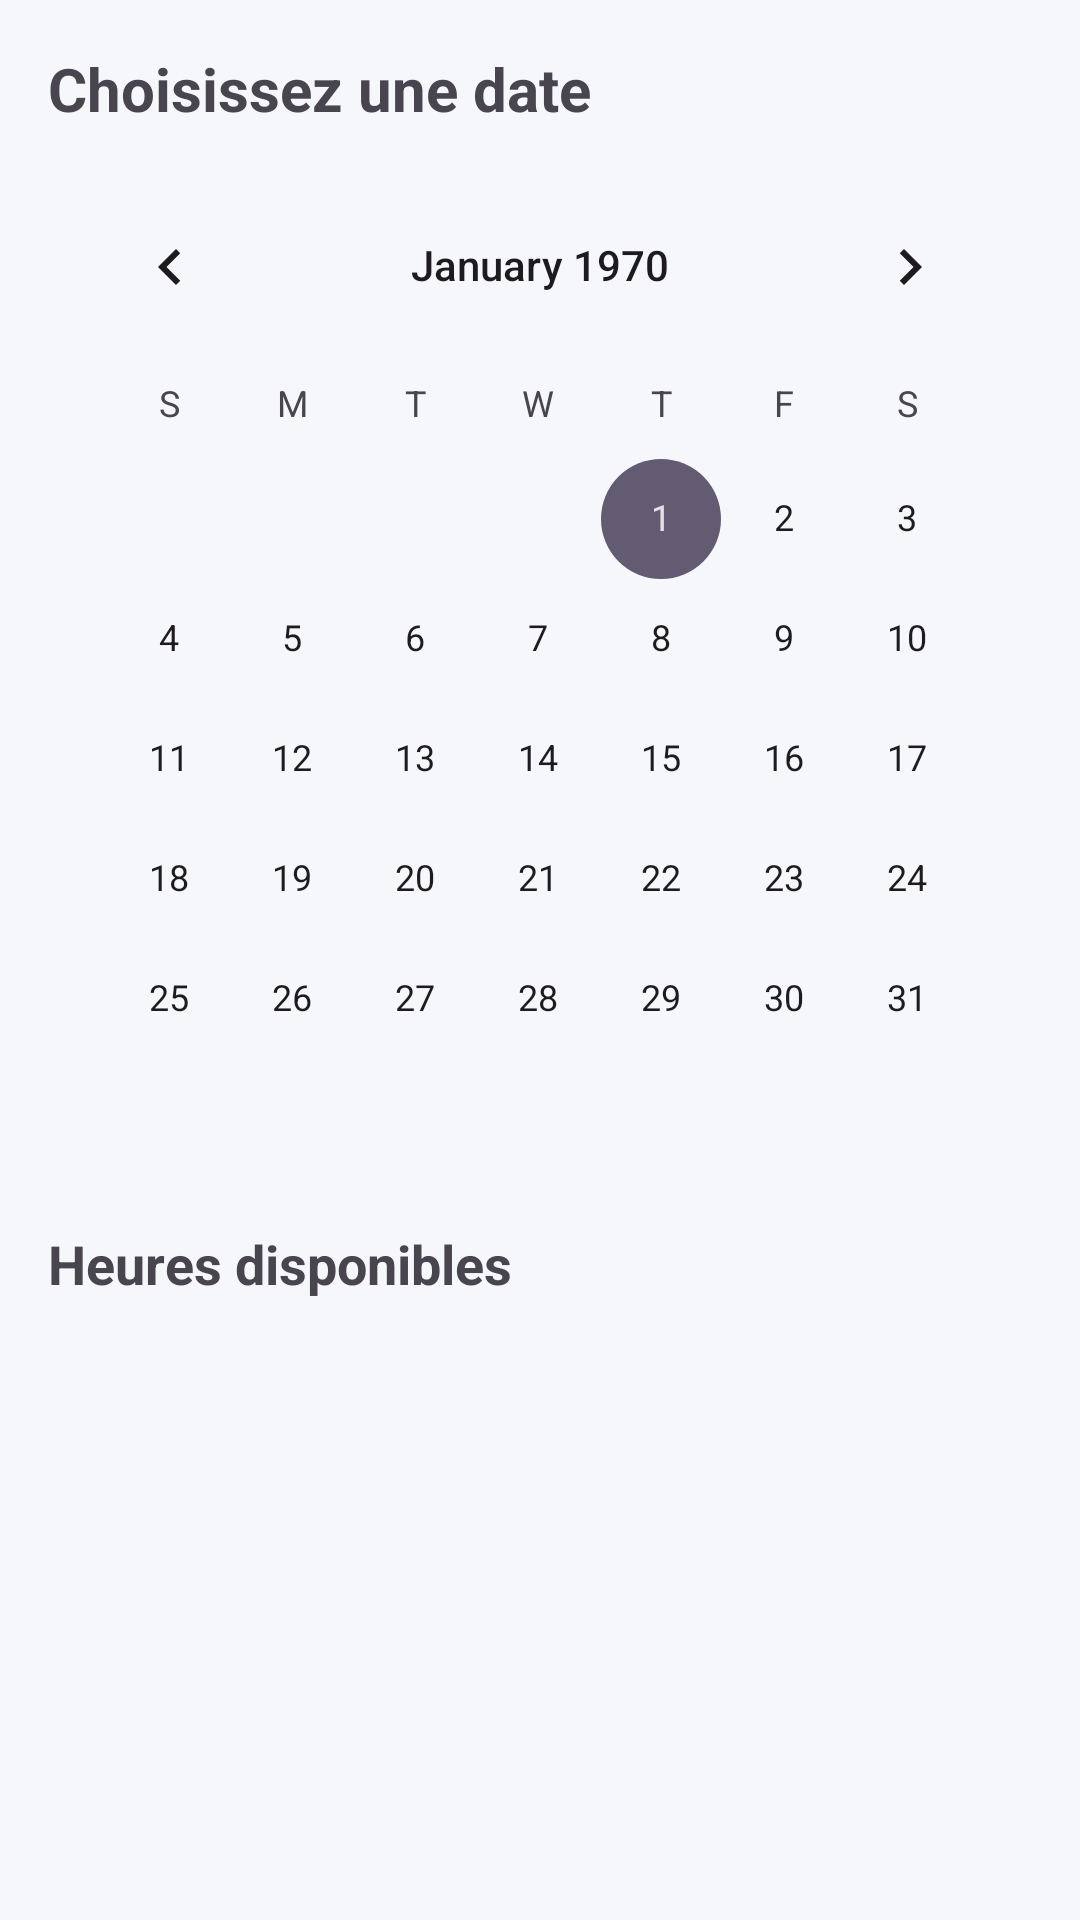

Android layout source for this screen:
<!-- AndroidManifest.xml: application theme Theme.Docs -->
<!-- res/layout/fragment_patient_appointment.xml -->
<?xml version="1.0" encoding="utf-8"?>
<LinearLayout xmlns:android="http://schemas.android.com/apk/res/android"
             android:orientation="vertical"
    android:padding="16dp"
    android:layout_width="match_parent"
    android:layout_height="match_parent">

    
    <TextView
        android:id="@+id/tvTitle"
        android:text="Choisissez une date"
        android:textSize="20sp"
        android:textStyle="bold"
        android:layout_marginBottom="12dp"
        android:layout_width="wrap_content"
        android:layout_height="wrap_content" />

    
    <CalendarView
        android:id="@+id/calendarView"
        android:layout_width="match_parent"
        android:layout_height="wrap_content" />

    <TextView
        android:text="Heures disponibles"
        android:textStyle="bold"
        android:textSize="18sp"
        android:layout_marginTop="16dp"
        android:layout_width="wrap_content"
        android:layout_height="wrap_content" />

    
    <ListView
        android:id="@+id/lvTimeSlots"
        android:layout_width="match_parent"
        android:layout_height="200dp" />

    
    <Button
        android:id="@+id/btnConfirmAppointment"
        android:layout_marginTop="16dp"
        android:text="Confirmer le rendez-vous"
        android:layout_width="match_parent"
        android:layout_height="wrap_content" />

</LinearLayout>
<!-- resources referenced by this layout -->
<resources>
  <style name="Theme.Docs" parent="Base.Theme.Docs" />
  <style name="Base.Theme.Docs" parent="Theme.Material3.DayNight.NoActionBar">
          
          <item name="colorPrimary">@color/color_primary</item>
          <item name="colorOnPrimary">@color/color_on_primary</item>
          <item name="colorPrimaryContainer">@color/color_primary_variant</item>
  
          <item name="colorSurface">@color/color_surface</item>
          <item name="colorOnSurface">@color/color_on_surface</item>
  
          <item name="android:colorBackground">@color/color_background</item>
          <item name="colorOnBackground">@color/color_on_background</item>
  
          
          <item name="materialButtonStyle">@style/Widget.Material3.Button</item>
  
          
          <item name="android:statusBarColor">@android:color/transparent</item>
          <item name="android:navigationBarColor">@android:color/transparent</item>
  
          
          <item name="android:windowTranslucentStatus">true</item>
          <item name="android:windowTranslucentNavigation">true</item>
      </style>
  <color name="color_primary">#0BA5A4</color>
  <color name="color_on_primary">@color/white</color>
  <color name="color_primary_variant">#088180</color>
  <color name="color_surface">#FFFFFFFF</color>
  <color name="color_on_surface">@color/color_on_background</color>
  <color name="color_background">#F5F7FB</color>
  <color name="color_on_background">#111827</color>
  <color name="white">#FFFFFFFF</color>
</resources>
